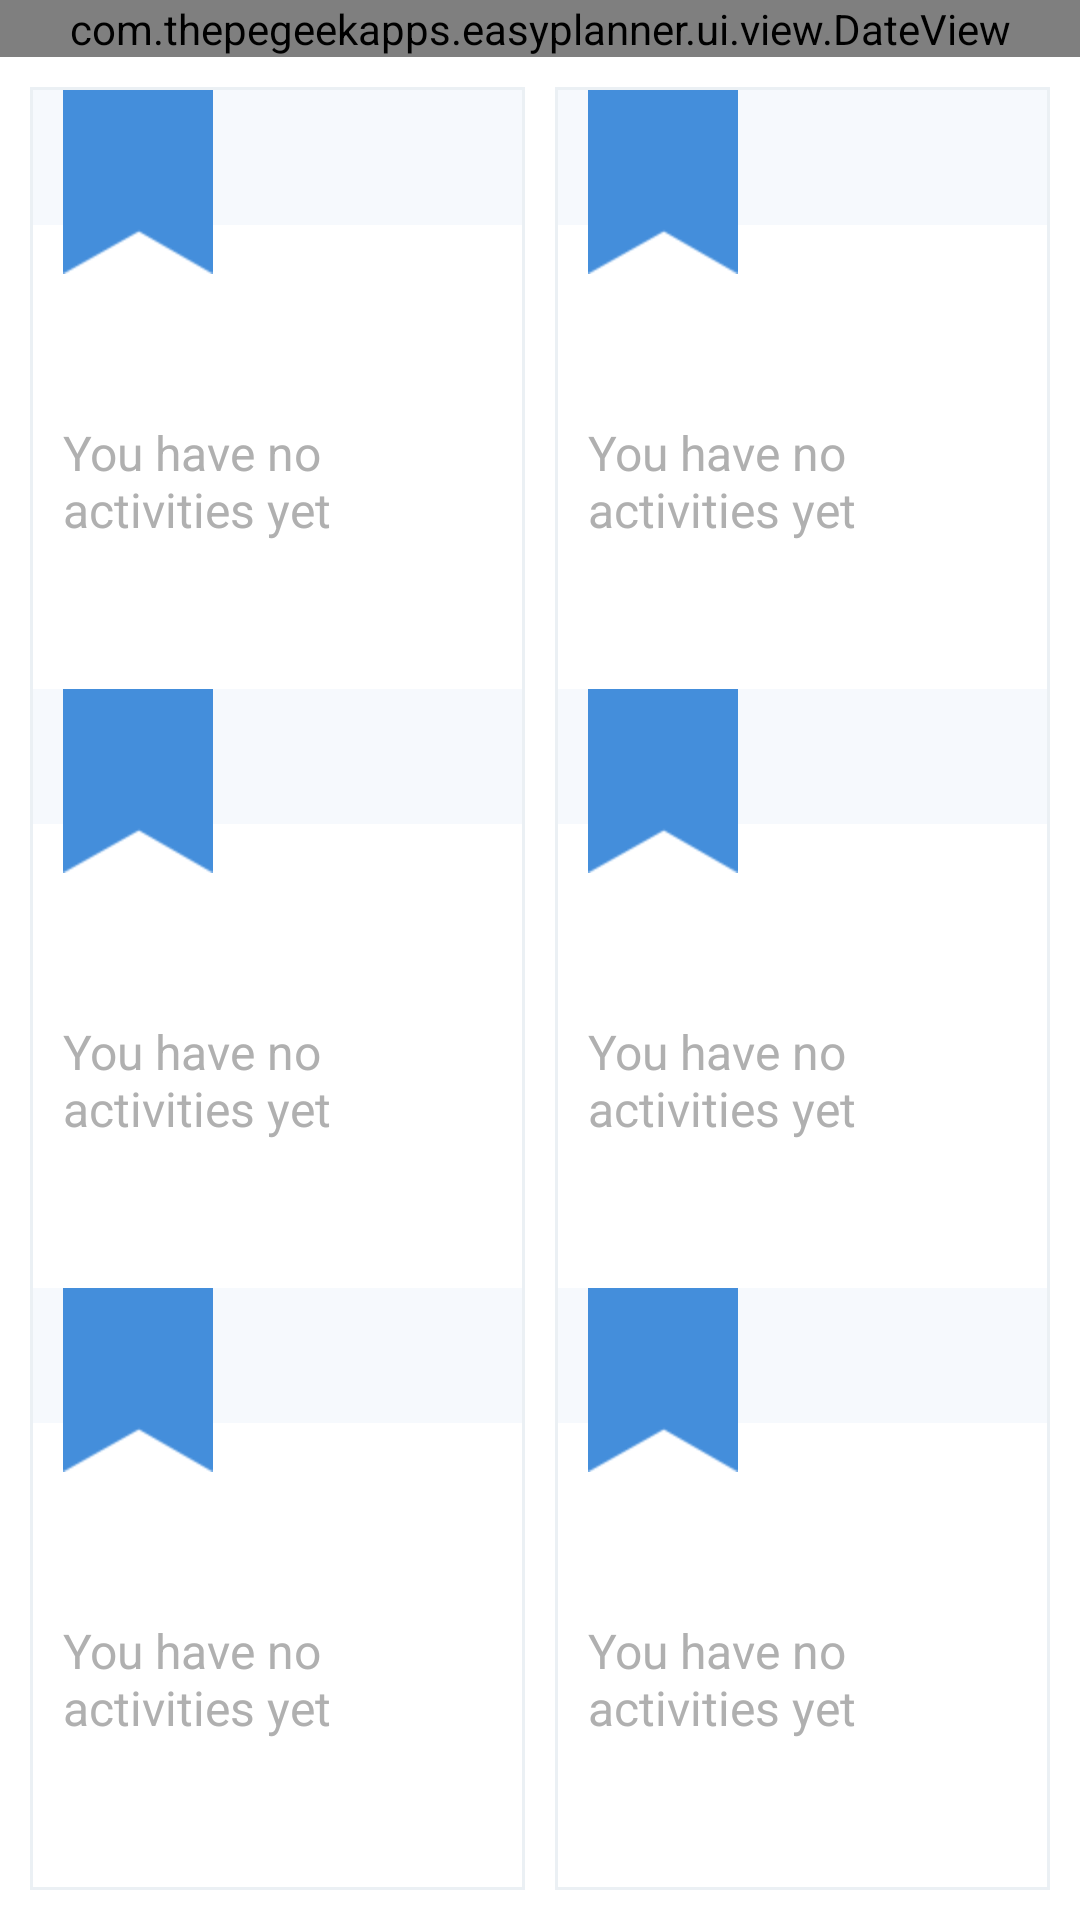

The Android layout XML behind this screen, and the referenced resources:
<!-- AndroidManifest.xml: application theme android:Theme.Light.NoTitleBar -->
<!-- res/layout/tablet_week_fragment.xml -->
<?xml version="1.0" encoding="utf-8"?>
<LinearLayout xmlns:android="http://schemas.android.com/apk/res/android"
	android:layout_width="match_parent"
    android:layout_height="match_parent"
    android:orientation="vertical" >
    
	<com.thepegeekapps.easyplanner.ui.view.DateView
		android:id="@+id/dateView"
        android:layout_width="match_parent"
        android:layout_height="wrap_content" />
   
	<LinearLayout 
		android:layout_width="match_parent"
		android:layout_height="match_parent"
		android:orientation="horizontal"
		android:padding="10dp">
       
		<LinearLayout 
			android:layout_width="0dp"
			android:layout_height="match_parent"
			android:layout_weight="1"
			android:layout_marginRight="5dp"
			android:orientation="vertical"
			android:padding="1dp"
			android:background="@drawable/bordered_box_background">
		        
		    <LinearLayout 
		        android:id="@+id/mondayLayout"
		        android:layout_width="match_parent"
		        android:layout_height="0dp"
		        android:layout_weight="1"
		        android:orientation="vertical">
		        
		        <include layout="@layout/week_day" />
		        
		    </LinearLayout>
		    
		    <LinearLayout 
		        android:id="@+id/tuesdayLayout"
		        android:layout_width="match_parent"
		        android:layout_height="0dp"
		        android:layout_weight="1"
		        android:orientation="vertical">
		        
		        <include layout="@layout/week_day" />
		        
		    </LinearLayout>
		    
		    <LinearLayout 
		        android:id="@+id/wednesdayLayout"
		        android:layout_width="match_parent"
		        android:layout_height="0dp"
		        android:layout_weight="1"
		        android:orientation="vertical">
		        
		        <include layout="@layout/week_day" />
		        
		    </LinearLayout>
           
       </LinearLayout>
       
       <LinearLayout 
           android:layout_width="0dp"
           android:layout_height="match_parent"
           android:layout_weight="1"
           android:layout_marginLeft="5dp"
           android:orientation="vertical"
           android:padding="1dp"
           android:background="@drawable/bordered_box_background">
           
            <LinearLayout 
		        android:id="@+id/thursdayLayout"
		        android:layout_width="match_parent"
		        android:layout_height="0dp"
		        android:layout_weight="1"
		        android:orientation="vertical">
		        
		        <include layout="@layout/week_day" />
		        
		    </LinearLayout>
		    
		    <LinearLayout 
		        android:id="@+id/fridayLayout"
		        android:layout_width="match_parent"
		        android:layout_height="0dp"
		        android:layout_weight="1"
		        android:orientation="vertical">
		        
		        <include layout="@layout/week_day" />
		        
		    </LinearLayout>
		    
		    <LinearLayout 
		        android:id="@+id/weekendLayout"
		        android:layout_width="match_parent"
		        android:layout_height="0dp"
		        android:layout_weight="1"
		        android:orientation="vertical">
		        
		        <include layout="@layout/week_day" />
		        
		    </LinearLayout>
           
       </LinearLayout>
       
   </LinearLayout>

</LinearLayout>
<!-- res/layout/week_day.xml (included above) -->
<?xml version="1.0" encoding="utf-8"?>
<merge xmlns:android="http://schemas.android.com/apk/res/android">
    
    <RelativeLayout 
        android:layout_width="match_parent"
        android:layout_height="wrap_content">
        
        <View
            android:layout_width="match_parent"
            android:layout_height="45dp"
            android:layout_alignParentTop="true"
            android:background="#f6f9fd" />
        
        <TextView
            android:id="@+id/date1View"
            android:layout_width="50dp"
            android:layout_height="wrap_content"
            android:layout_alignParentLeft="true"
            android:layout_marginLeft="10dp"
            android:background="@drawable/today_marker"
            android:textColor="@android:color/white"
            android:textSize="28sp"
            android:gravity="top|center_horizontal"
            android:paddingTop="4dp" />
        
        <TextView
            android:id="@+id/day1View"
            android:layout_width="wrap_content"
            android:layout_height="wrap_content"
            android:layout_marginTop="10dp"
            android:layout_marginLeft="5dp"
            android:layout_toRightOf="@+id/date1View"
            android:textColor="#dcdfe3"
            android:textSize="18sp" />
        
        <TextView
            android:id="@+id/date2View"
            android:layout_width="50dp"
            android:layout_height="wrap_content"
            android:layout_toRightOf="@+id/day1View"
            android:layout_marginLeft="10dp"
            android:background="@drawable/today_marker"
            android:textColor="@android:color/white"
            android:textSize="28sp"
            android:gravity="top|center_horizontal"
            android:paddingTop="4dp"
            android:visibility="gone" />
        
        <TextView
            android:id="@+id/day2View"
            android:layout_width="wrap_content"
            android:layout_height="wrap_content"
            android:layout_marginTop="10dp"
            android:layout_marginLeft="5dp"
            android:layout_toRightOf="@+id/date2View"
            android:textColor="#dcdfe3"
            android:textSize="18sp"
            android:visibility="gone" />
        
    </RelativeLayout>
    
    <RelativeLayout
        android:layout_width="match_parent"
        android:layout_height="wrap_content">
	    
	    <ScrollView 
			android:layout_width="match_parent"
	   		android:layout_height="match_parent">
	    <LinearLayout 
	        android:id="@+id/activitiesContent"
	        android:layout_width="match_parent"
	        android:layout_height="wrap_content"
	        android:orientation="vertical"
	        android:padding="5dp"
	        android:visibility="gone" />
	    </ScrollView>
	    
	    <TextView 
            android:id="@+id/activitiesEmptyView"
            android:layout_width="wrap_content"
            android:layout_height="wrap_content"
            android:layout_centerInParent="true"
            android:padding="10dp"
            android:textColor="#b0b0b0"
            android:textSize="16sp"
            android:text="@string/no_activities" />
	    
	</RelativeLayout>

</merge>
<!-- resources referenced by this layout -->
<resources>
  <!-- drawable bordered_box_background (drawable) -->
  <?xml version="1.0" encoding="utf-8"?>
  <shape xmlns:android="http://schemas.android.com/apk/res/android" android:shape="rectangle">
      
      <solid android:color="@android:color/white" />
      <stroke android:width="1dp" android:color="#ebf0f4" />
  
  </shape>
  <!-- drawable today_marker: png bitmap (drawable-hdpi, 3354 bytes) -->
  <string name="no_activities">You have no activities yet</string>
</resources>
